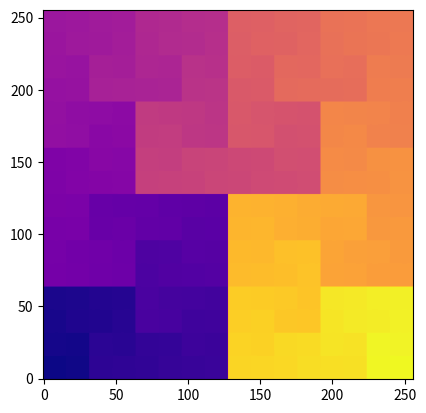

Write the Python code that produced this figure.
from matplotlib import colormaps
import matplotlib.pyplot as plt
import numpy as np

cmap = colormaps["plasma"]


def generate(bits):
    if not bits:
        return np.array([[0]])
    A = generate(bits - 1)
    n = 2**(bits - 1)
    N = n*n
    result = np.empty((2*n, 2*n), dtype=int)
    result[:n, :n] = A.T
    result[n:, :n] = A + N
    result[n:, n:] = A + 2*N
    result[:n, n:] = A.T[::-1, ::-1] + 3*N
    return result


bits = 8
A = generate(bits)
im = cmap(A)
plt.imshow(A, cmap="plasma", origin="lower")
plt.show()
